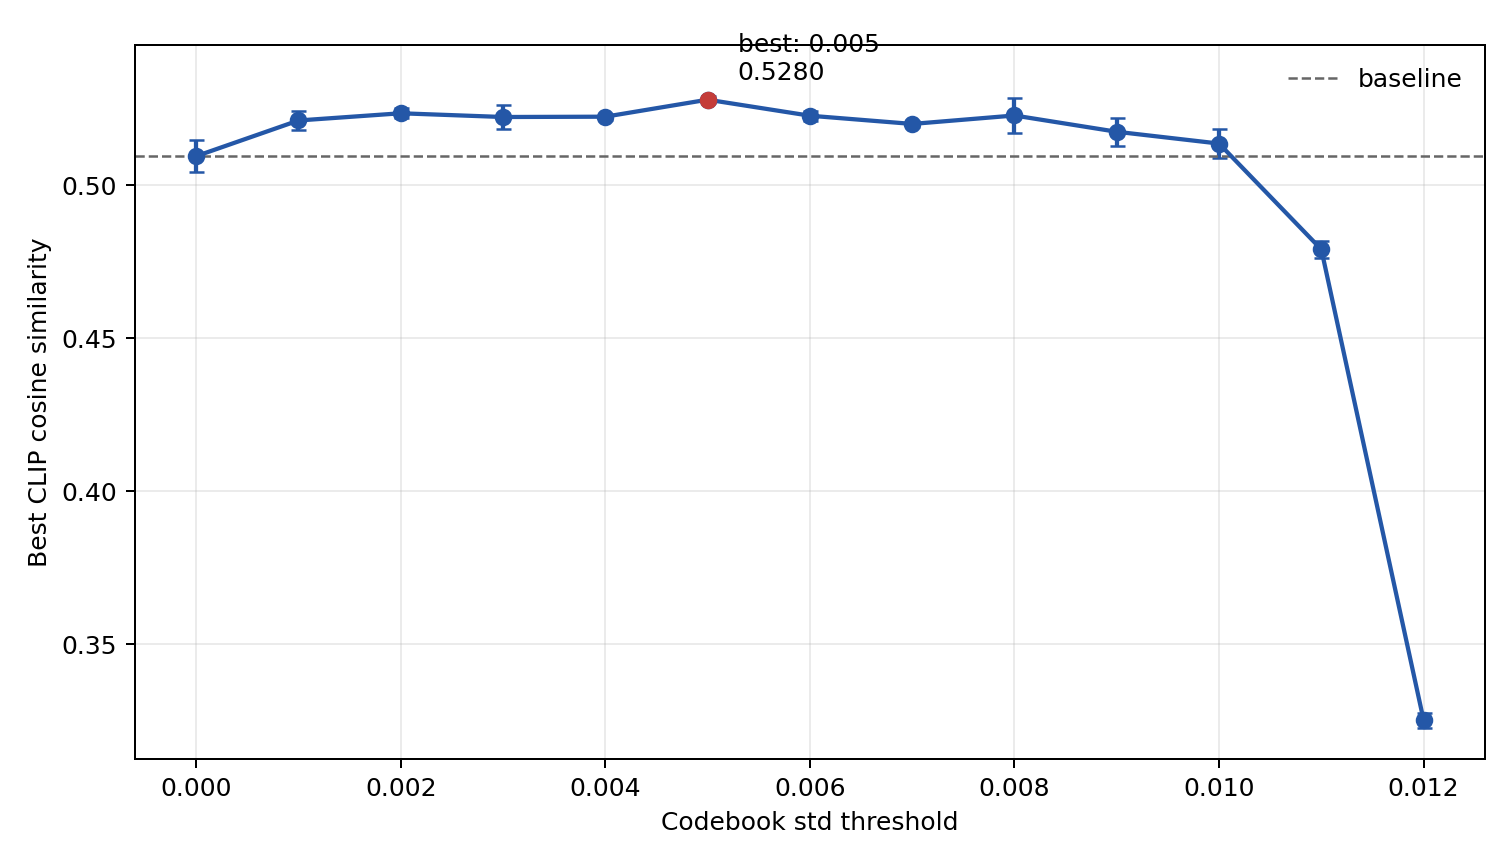

The table this chart was drawn from, first rows:
threshold, n_runs, mean, std_across_seed_means, delta_vs_baseline
0.000, 24, 0.5095, 0.005223, +0.000000
0.001, 24, 0.5212, 0.003105, 0.01166
0.002, 24, 0.5235, 0.001690, 0.01401
0.003, 24, 0.5223, 0.003857, 0.01279
0.004, 24, 0.5224, 0.001036, 0.0129
0.005, 24, 0.528, 0.001239, 0.01846
0.006, 24, 0.5227, 0.001667, 0.01322
0.007, 24, 0.52, 0.000903, 0.01053
0.008, 24, 0.5228, 0.005841, 0.01329
0.009, 24, 0.5175, 0.004500, +0.007967
0.010, 24, 0.5136, 0.004635, +0.004116
0.011, 24, 0.479, 0.002736, -0.03048
0.012, 24, 0.3251, 0.002383, -0.1844
